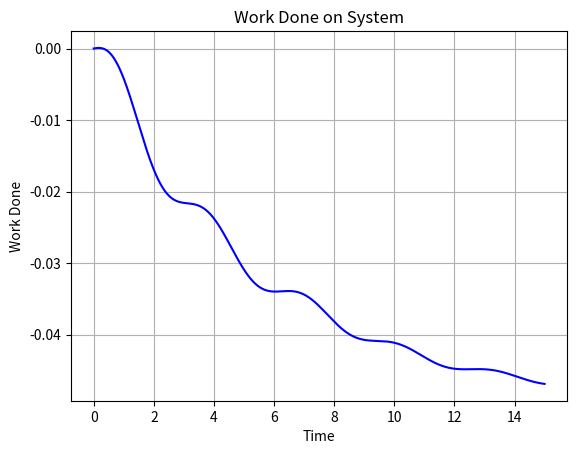

Reproduce this figure in Python.
# -*- coding: utf-8 -*-
"""
Created on Tue Mar 12 19:54:21 2019

[redacted]
"""

import numpy as np
from scipy.integrate import ode
from matplotlib import pyplot as plt
from scipy import signal
import os, time

x0 = 1.0
m = 0.1
b = 0.09
k = 0.1
w1 = np.sqrt((k/m)-(b*b))

def W(t):
    return (m*x0*x0*(k/m)*(k/m)/(2.0*w1*w1))*np.exp(-2.0*b*t)*(2.0*b*b*np.sin(w1*t)+b*w1*np.sin(2.0*w1*t)+(1.0-np.exp(2.0*b*t))*w1*w1)

# set time range
num=5000
time_range = 15.0   # total range time
dt = time_range/num # time increment
t = (np.linspace(1,num,num)-1)*dt  # time array

plt.close('all') 

plt.figure(1)
plt.plot(t,W(t),'b', label="W(t)")
plt.xlabel('Time')
plt.ylabel('Work Done')
plt.title('Work Done on System')
plt.grid(True)